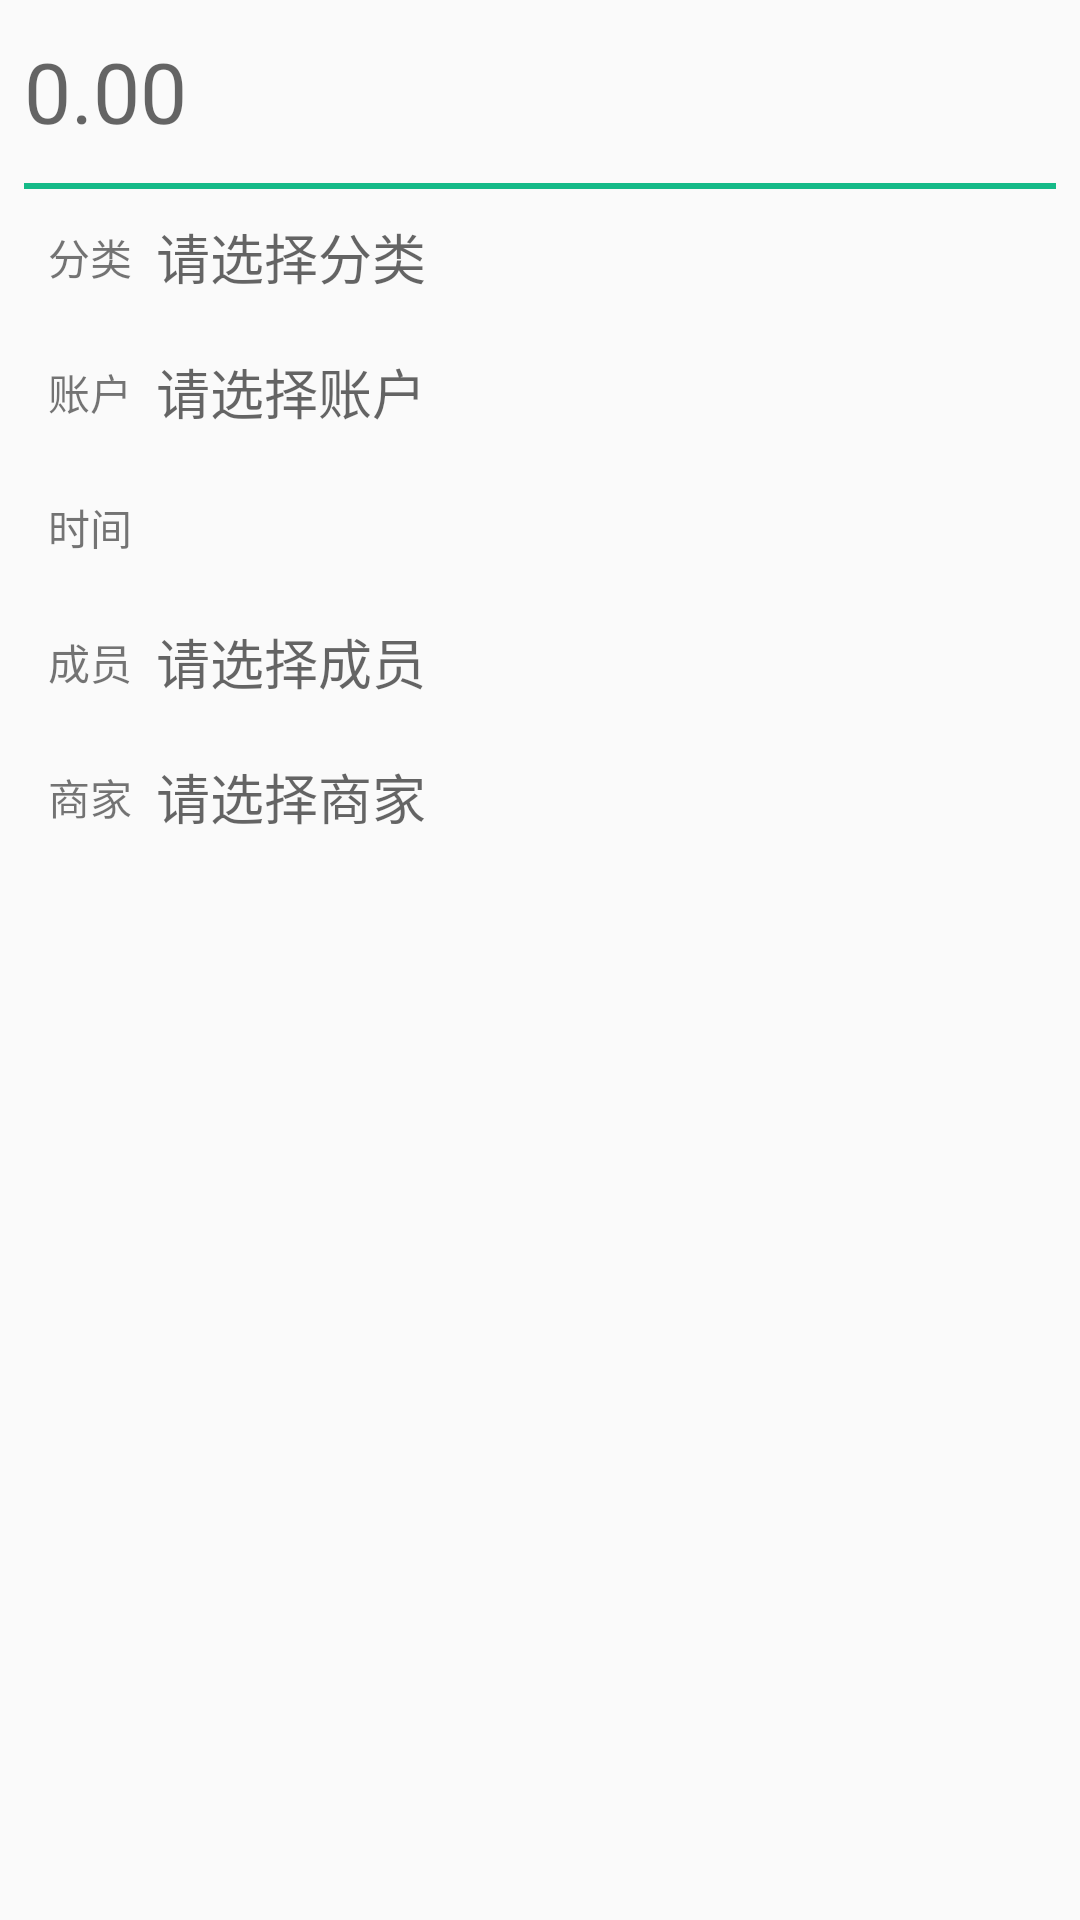

Produce the Android XML layout that renders to this screen, including the resource entries it uses.
<!-- AndroidManifest.xml: application theme Theme.AppCompat.Light.NoActionBar -->
<!-- res/layout/fragment_expenditure.xml -->
<?xml version="1.0" encoding="utf-8"?>

<android.support.constraint.ConstraintLayout
    xmlns:android="http://schemas.android.com/apk/res/android"
    xmlns:app="http://schemas.android.com/apk/res-auto"
    xmlns:tools="http://schemas.android.com/tools"
    android:layout_width="match_parent"
    android:layout_height="match_parent">

    <EditText
        android:id="@+id/money"
        android:layout_width="0dp"
        android:layout_height="45dp"
        android:layout_marginEnd="8dp"
        android:layout_marginStart="8dp"
        android:layout_marginTop="8dp"
        android:ems="10"
        android:inputType="numberDecimal"
        android:hint="0.00"
        android:textSize="28sp"
        android:textColor="#15BA88"
        android:background="@null"
        app:layout_constraintEnd_toEndOf="parent"
        app:layout_constraintStart_toStartOf="parent"
        app:layout_constraintTop_toTopOf="parent" />

    <View
        android:id="@+id/view1"
        android:layout_width="0dp"
        android:layout_height="2dp"
        android:layout_marginEnd="8dp"
        android:layout_marginStart="8dp"
        android:layout_marginTop="8dp"
        android:background="#15BA88"
        app:layout_constraintEnd_toEndOf="parent"
        app:layout_constraintStart_toStartOf="parent"
        app:layout_constraintTop_toBottomOf="@+id/money" />

    <android.support.constraint.ConstraintLayout
        android:id="@+id/classification"
        android:layout_width="0dp"
        android:layout_height="45dp"
        android:layout_marginEnd="8dp"
        android:layout_marginStart="8dp"
        app:layout_constraintEnd_toEndOf="parent"
        app:layout_constraintStart_toStartOf="parent"
        app:layout_constraintTop_toBottomOf="@+id/view1">

        <TextView
            android:id="@+id/textView10"
            android:layout_width="wrap_content"
            android:layout_height="wrap_content"
            android:layout_marginBottom="8dp"
            android:layout_marginStart="8dp"
            android:layout_marginTop="8dp"
            android:text="分类"
            app:layout_constraintBottom_toBottomOf="parent"
            app:layout_constraintStart_toStartOf="parent"
            app:layout_constraintTop_toTopOf="parent" />

        <TextView
            android:id="@+id/classification_name"
            android:layout_width="wrap_content"
            android:layout_height="wrap_content"
            android:layout_marginBottom="8dp"
            android:layout_marginStart="8dp"
            android:layout_marginTop="8dp"
            android:textColor="#000000"
            android:hint="请选择分类"
            android:textSize="18sp"
            app:layout_constraintBottom_toBottomOf="parent"
            app:layout_constraintStart_toEndOf="@+id/textView10"
            app:layout_constraintTop_toTopOf="parent" />

    </android.support.constraint.ConstraintLayout>

    <android.support.constraint.ConstraintLayout
        android:id="@+id/account"
        android:layout_width="0dp"
        android:layout_height="45dp"
        android:layout_marginEnd="8dp"
        android:layout_marginStart="8dp"
        app:layout_constraintEnd_toEndOf="parent"
        app:layout_constraintHorizontal_bias="0.0"
        app:layout_constraintStart_toStartOf="parent"
        app:layout_constraintTop_toBottomOf="@+id/classification">

        <TextView
            android:id="@+id/textView11"
            android:layout_width="wrap_content"
            android:layout_height="wrap_content"
            android:layout_marginBottom="8dp"
            android:layout_marginStart="8dp"
            android:layout_marginTop="8dp"
            android:text="账户"
            app:layout_constraintBottom_toBottomOf="parent"
            app:layout_constraintStart_toStartOf="parent"
            app:layout_constraintTop_toTopOf="parent" />

        <TextView
            android:id="@+id/account_name"
            android:layout_width="wrap_content"
            android:layout_height="wrap_content"
            android:layout_marginBottom="8dp"
            android:layout_marginStart="8dp"
            android:layout_marginTop="8dp"
            android:textColor="#000000"
            android:textSize="18sp"
            android:hint="请选择账户"
            app:layout_constraintBottom_toBottomOf="parent"
            app:layout_constraintStart_toEndOf="@+id/textView11"
            app:layout_constraintTop_toTopOf="parent" />

    </android.support.constraint.ConstraintLayout>

    <android.support.constraint.ConstraintLayout
        android:id="@+id/time"
        android:layout_width="0dp"
        android:layout_height="45dp"
        android:layout_marginEnd="8dp"
        android:layout_marginStart="8dp"
        app:layout_constraintEnd_toEndOf="parent"
        app:layout_constraintHorizontal_bias="0.0"
        app:layout_constraintStart_toStartOf="parent"
        app:layout_constraintTop_toBottomOf="@+id/account">

        <TextView
            android:id="@+id/textView12"
            android:layout_width="wrap_content"
            android:layout_height="wrap_content"
            android:layout_marginBottom="8dp"
            android:layout_marginStart="8dp"
            android:layout_marginTop="8dp"
            android:text="时间"
            app:layout_constraintBottom_toBottomOf="parent"
            app:layout_constraintStart_toStartOf="parent"
            app:layout_constraintTop_toTopOf="parent" />

        <TextView
            android:id="@+id/time_name"
            android:layout_width="wrap_content"
            android:layout_height="wrap_content"
            android:layout_marginBottom="8dp"
            android:layout_marginStart="8dp"
            android:layout_marginTop="8dp"
            android:textColor="#000000"
            android:textSize="18sp"
            app:layout_constraintBottom_toBottomOf="parent"
            app:layout_constraintStart_toEndOf="@+id/textView12"
            app:layout_constraintTop_toTopOf="parent" />

    </android.support.constraint.ConstraintLayout>

    <android.support.constraint.ConstraintLayout
        android:id="@+id/member"
        android:layout_width="0dp"
        android:layout_height="45dp"
        android:layout_marginEnd="8dp"
        android:layout_marginStart="8dp"
        app:layout_constraintEnd_toEndOf="parent"
        app:layout_constraintHorizontal_bias="0.0"
        app:layout_constraintStart_toStartOf="parent"
        app:layout_constraintTop_toBottomOf="@+id/time">

        <TextView
            android:id="@+id/textView13"
            android:layout_width="wrap_content"
            android:layout_height="wrap_content"
            android:layout_marginBottom="8dp"
            android:layout_marginStart="8dp"
            android:layout_marginTop="8dp"
            android:text="成员"
            app:layout_constraintBottom_toBottomOf="parent"
            app:layout_constraintStart_toStartOf="parent"
            app:layout_constraintTop_toTopOf="parent" />

        <TextView
            android:id="@+id/member_name"
            android:layout_width="wrap_content"
            android:layout_height="wrap_content"
            android:layout_marginBottom="8dp"
            android:layout_marginStart="8dp"
            android:layout_marginTop="8dp"
            android:textColor="#000000"
            android:textSize="18sp"
            android:hint="请选择成员"
            app:layout_constraintBottom_toBottomOf="parent"
            app:layout_constraintStart_toEndOf="@+id/textView13"
            app:layout_constraintTop_toTopOf="parent" />

    </android.support.constraint.ConstraintLayout>

    <android.support.constraint.ConstraintLayout
        android:id="@+id/business"
        android:layout_width="0dp"
        android:layout_height="45dp"
        android:layout_marginEnd="8dp"
        android:layout_marginStart="8dp"
        app:layout_constraintEnd_toEndOf="parent"
        app:layout_constraintHorizontal_bias="0.0"
        app:layout_constraintStart_toStartOf="parent"
        app:layout_constraintTop_toBottomOf="@+id/member">

        <TextView
            android:id="@+id/textView14"
            android:layout_width="wrap_content"
            android:layout_height="wrap_content"
            android:layout_marginBottom="8dp"
            android:layout_marginStart="8dp"
            android:layout_marginTop="8dp"
            android:text="商家"
            app:layout_constraintBottom_toBottomOf="parent"
            app:layout_constraintStart_toStartOf="parent"
            app:layout_constraintTop_toTopOf="parent" />

        <TextView
            android:id="@+id/business_name"
            android:layout_width="wrap_content"
            android:layout_height="wrap_content"
            android:layout_marginBottom="8dp"
            android:layout_marginStart="8dp"
            android:layout_marginTop="8dp"
            android:textColor="#000000"
            android:textSize="18sp"
            android:hint="请选择商家"
            app:layout_constraintBottom_toBottomOf="parent"
            app:layout_constraintStart_toEndOf="@+id/textView14"
            app:layout_constraintTop_toTopOf="parent" />

    </android.support.constraint.ConstraintLayout>
</android.support.constraint.ConstraintLayout>
<!-- resources referenced by this layout -->
<resources>

</resources>
